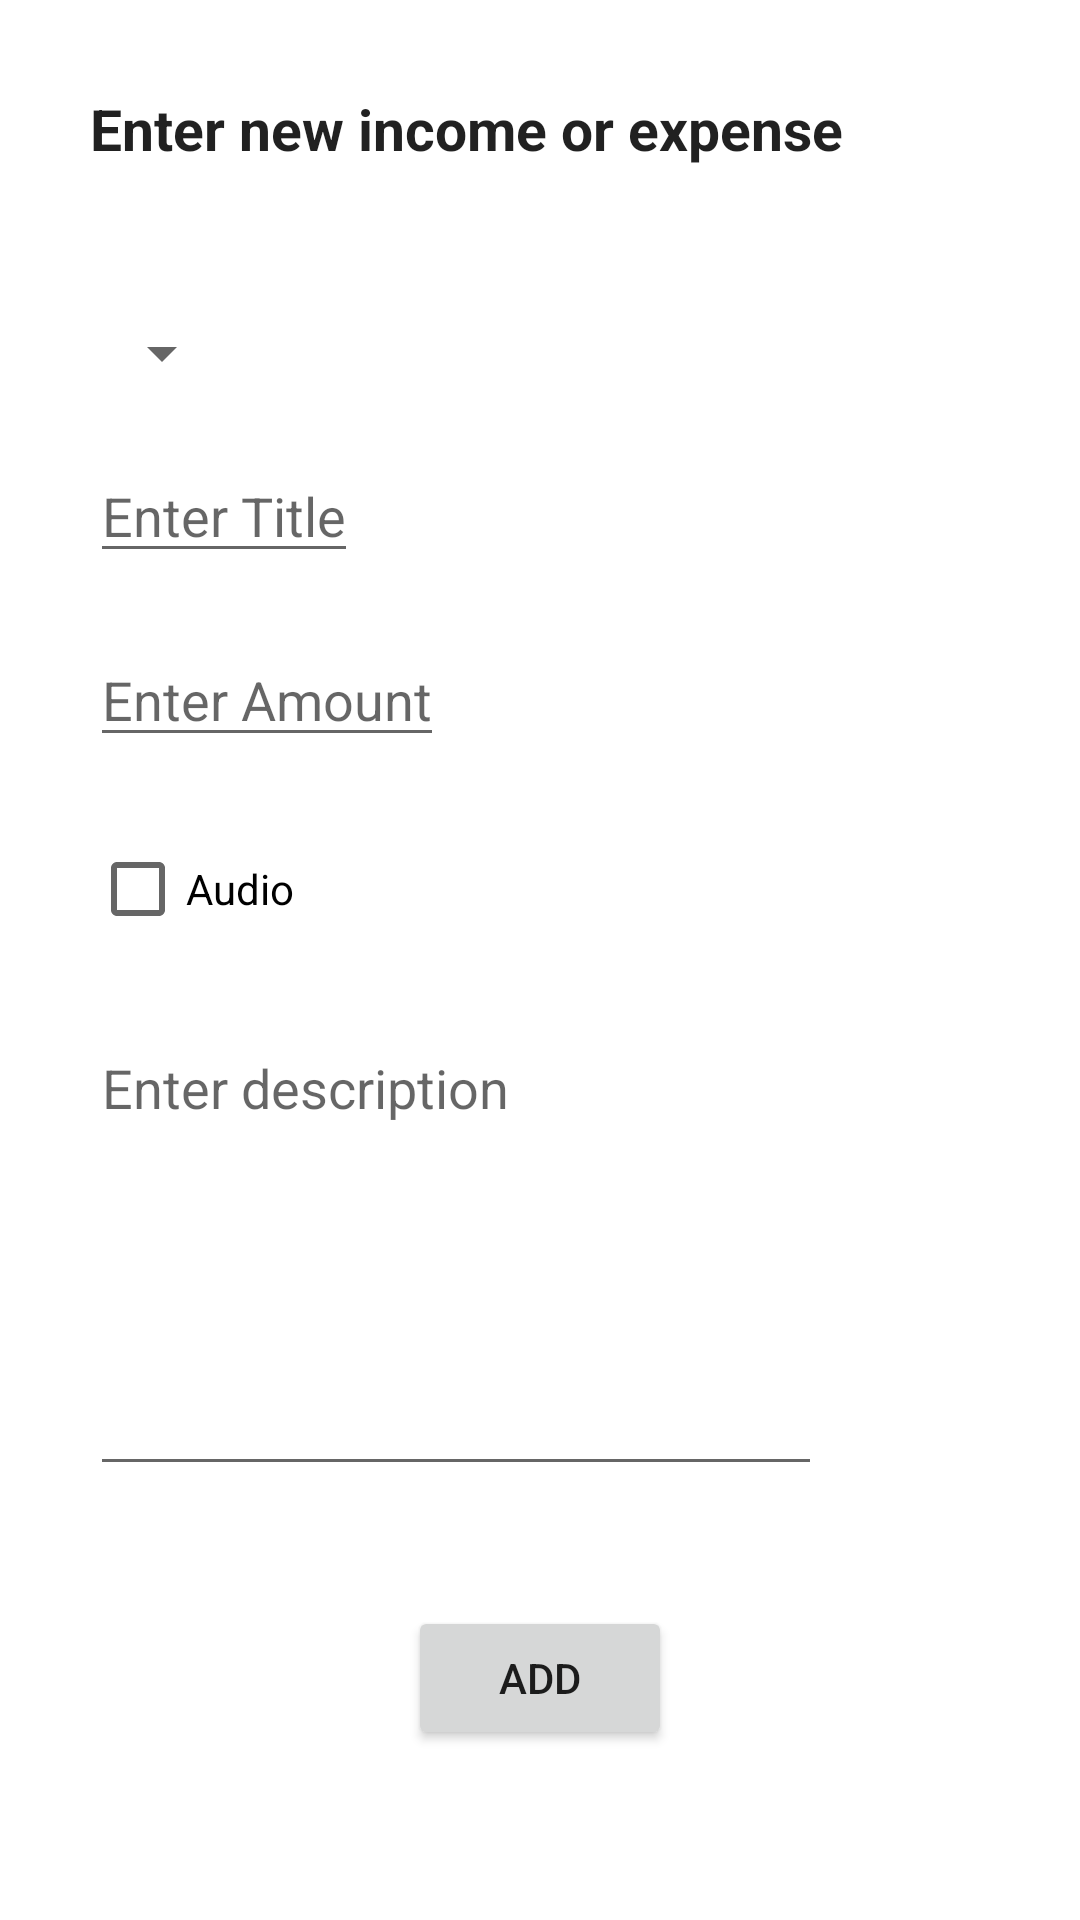

Android layout source for this screen:
<!-- AndroidManifest.xml: application theme Theme.Wallet -->
<!-- res/layout/input_fragment_layout.xml -->
<?xml version="1.0" encoding="utf-8"?>
<androidx.constraintlayout.widget.ConstraintLayout xmlns:android="http://schemas.android.com/apk/res/android"
    xmlns:app="http://schemas.android.com/apk/res-auto"
    android:id="@+id/addDescription"
    android:layout_width="match_parent"
    android:layout_height="match_parent">

    <LinearLayout
        android:layout_width="match_parent"
        android:layout_height="match_parent"
        android:layout_marginLeft="30dp"
        android:layout_marginTop="30dp"
        android:layout_marginRight="30dp"
        android:layout_marginBottom="20dp"
        android:orientation="vertical"
        app:layout_constraintBottom_toBottomOf="parent"
        app:layout_constraintEnd_toEndOf="parent"
        app:layout_constraintStart_toStartOf="parent"
        app:layout_constraintTop_toTopOf="parent">


        <TextView
            style="@style/labels"
            android:layout_width="match_parent"
            android:layout_height="wrap_content"
            android:text="@string/input" />

        <Spinner
            android:id="@+id/spinner"
            android:layout_width="wrap_content"
            android:layout_height="wrap_content"
            android:layout_marginTop="50dp" />

        <EditText
            android:id="@+id/enterTitle"
            android:layout_width="wrap_content"
            android:layout_height="wrap_content"
            android:layout_marginTop="20dp"
            android:hint="@string/enterTitle" />


        <EditText
            android:id="@+id/enterAmount"
            android:layout_width="wrap_content"
            android:layout_height="wrap_content"
            android:layout_marginTop="20dp"
            android:hint="@string/enterAmount" />


        <CheckBox
            android:id="@+id/AudioCheck"
            android:layout_width="wrap_content"
            android:layout_height="wrap_content"
            android:layout_marginTop="20dp"
            android:text="Audio" />

        <EditText
            android:id="@+id/enterDescription"
            android:layout_width="244dp"
            android:layout_height="155dp"
            android:layout_marginTop="20dp"
            android:gravity="top|left"
            android:hint="@string/enterDescription" />

        <ImageButton
            android:id="@+id/mic"
            android:layout_width="244dp"
            android:layout_height="155dp"
            android:layout_marginTop="20dp"
            android:src="@drawable/microphone"
            android:visibility="gone"
            app:tint="@color/black" />

        <ImageButton
            android:id="@+id/micRecording"
            android:layout_width="244dp"
            android:layout_height="155dp"
            android:layout_marginTop="20dp"
            android:src="@drawable/microphonerecording"
            android:visibility="gone"
          />





        <Button
            android:id="@+id/addButton"
            android:layout_width="wrap_content"
            android:layout_height="wrap_content"
            android:layout_gravity="center_horizontal"
            android:layout_marginTop="40dp"
            android:text="@string/addToList" />

    </LinearLayout>
</androidx.constraintlayout.widget.ConstraintLayout>
<!-- resources referenced by this layout -->
<resources>
  <!-- drawable microphone (drawable) -->
  <vector android:height="100dp" android:tint="?attr/colorControlNormal"
      android:viewportHeight="24" android:viewportWidth="24"
      android:width="100dp" xmlns:android="http://schemas.android.com/apk/res/android">
      <path android:fillColor="@android:color/black" android:pathData="M12,14c1.66,0 2.99,-1.34 2.99,-3L15,5c0,-1.66 -1.34,-3 -3,-3S9,3.34 9,5v6c0,1.66 1.34,3 3,3zM17.3,11c0,3 -2.54,5.1 -5.3,5.1S6.7,14 6.7,11L5,11c0,3.41 2.72,6.23 6,6.72L11,21h2v-3.28c3.28,-0.48 6,-3.3 6,-6.72h-1.7z"/>
  </vector>
  <!-- drawable microphonerecording (drawable) -->
  <vector android:height="100dp" android:tint="#F33B16"
      android:viewportHeight="24" android:viewportWidth="24"
      android:width="100dp" xmlns:android="http://schemas.android.com/apk/res/android">
      <path android:fillColor="@android:color/white" android:pathData="M12,14c1.66,0 2.99,-1.34 2.99,-3L15,5c0,-1.66 -1.34,-3 -3,-3S9,3.34 9,5v6c0,1.66 1.34,3 3,3zM17.3,11c0,3 -2.54,5.1 -5.3,5.1S6.7,14 6.7,11L5,11c0,3.41 2.72,6.23 6,6.72L11,21h2v-3.28c3.28,-0.48 6,-3.3 6,-6.72h-1.7z"/>
  </vector>
  <string name="addToList">Add</string>
  <string name="enterAmount">Enter Amount</string>
  <string name="enterDescription">Enter description</string>
  <string name="enterTitle">Enter Title</string>
  <string name="input">Enter new income or expense</string>
  <style name="labels" parent="TextAppearance.AppCompat">
          <item name="android:textStyle">bold</item>
          <item name="android:textSize">19sp</item>
      </style>
  <style name="Theme.Wallet" parent="Theme.MaterialComponents.DayNight.DarkActionBar">
          
          <item name="colorPrimary">@color/black</item>
          <item name="colorPrimaryVariant">@color/black</item>
          <item name="colorOnPrimary">@color/white</item>
          
          <item name="colorSecondary">@color/teal_200</item>
          <item name="colorSecondaryVariant">@color/teal_700</item>
          <item name="colorOnSecondary">@color/black</item>
          
          <item name="android:statusBarColor" tools:targetApi="1">?attr/colorPrimaryVariant</item>
          
      </style>
  <!-- not gathered from this repository: default colours our renderer supplied (Android Studio template values) -->
  <color name="teal_200">#FF03DAC5</color>
  <color name="teal_700">#FF018786</color>
  <color name="black">#FF000000</color>
  <color name="white">#FFFFFFFF</color>
</resources>
